6-way image classification set "cropped_dataset" from GitHub (rumreichf/growbot-workspace); label vocabulary: cactus, green plant, lavender, leafy plant, lillies, succulent.

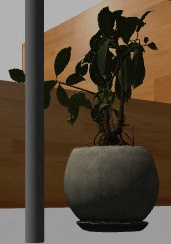
Label: leafy plant

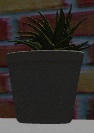
Label: succulent

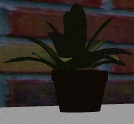
Label: green plant

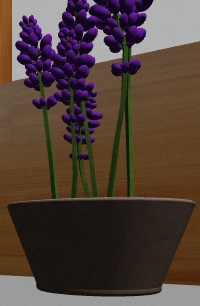
Label: lavender

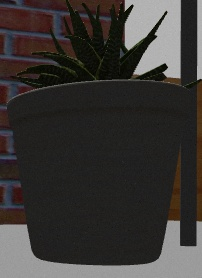
Label: succulent

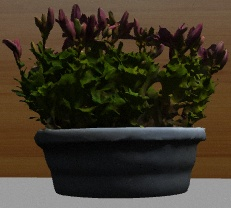
Label: lillies
